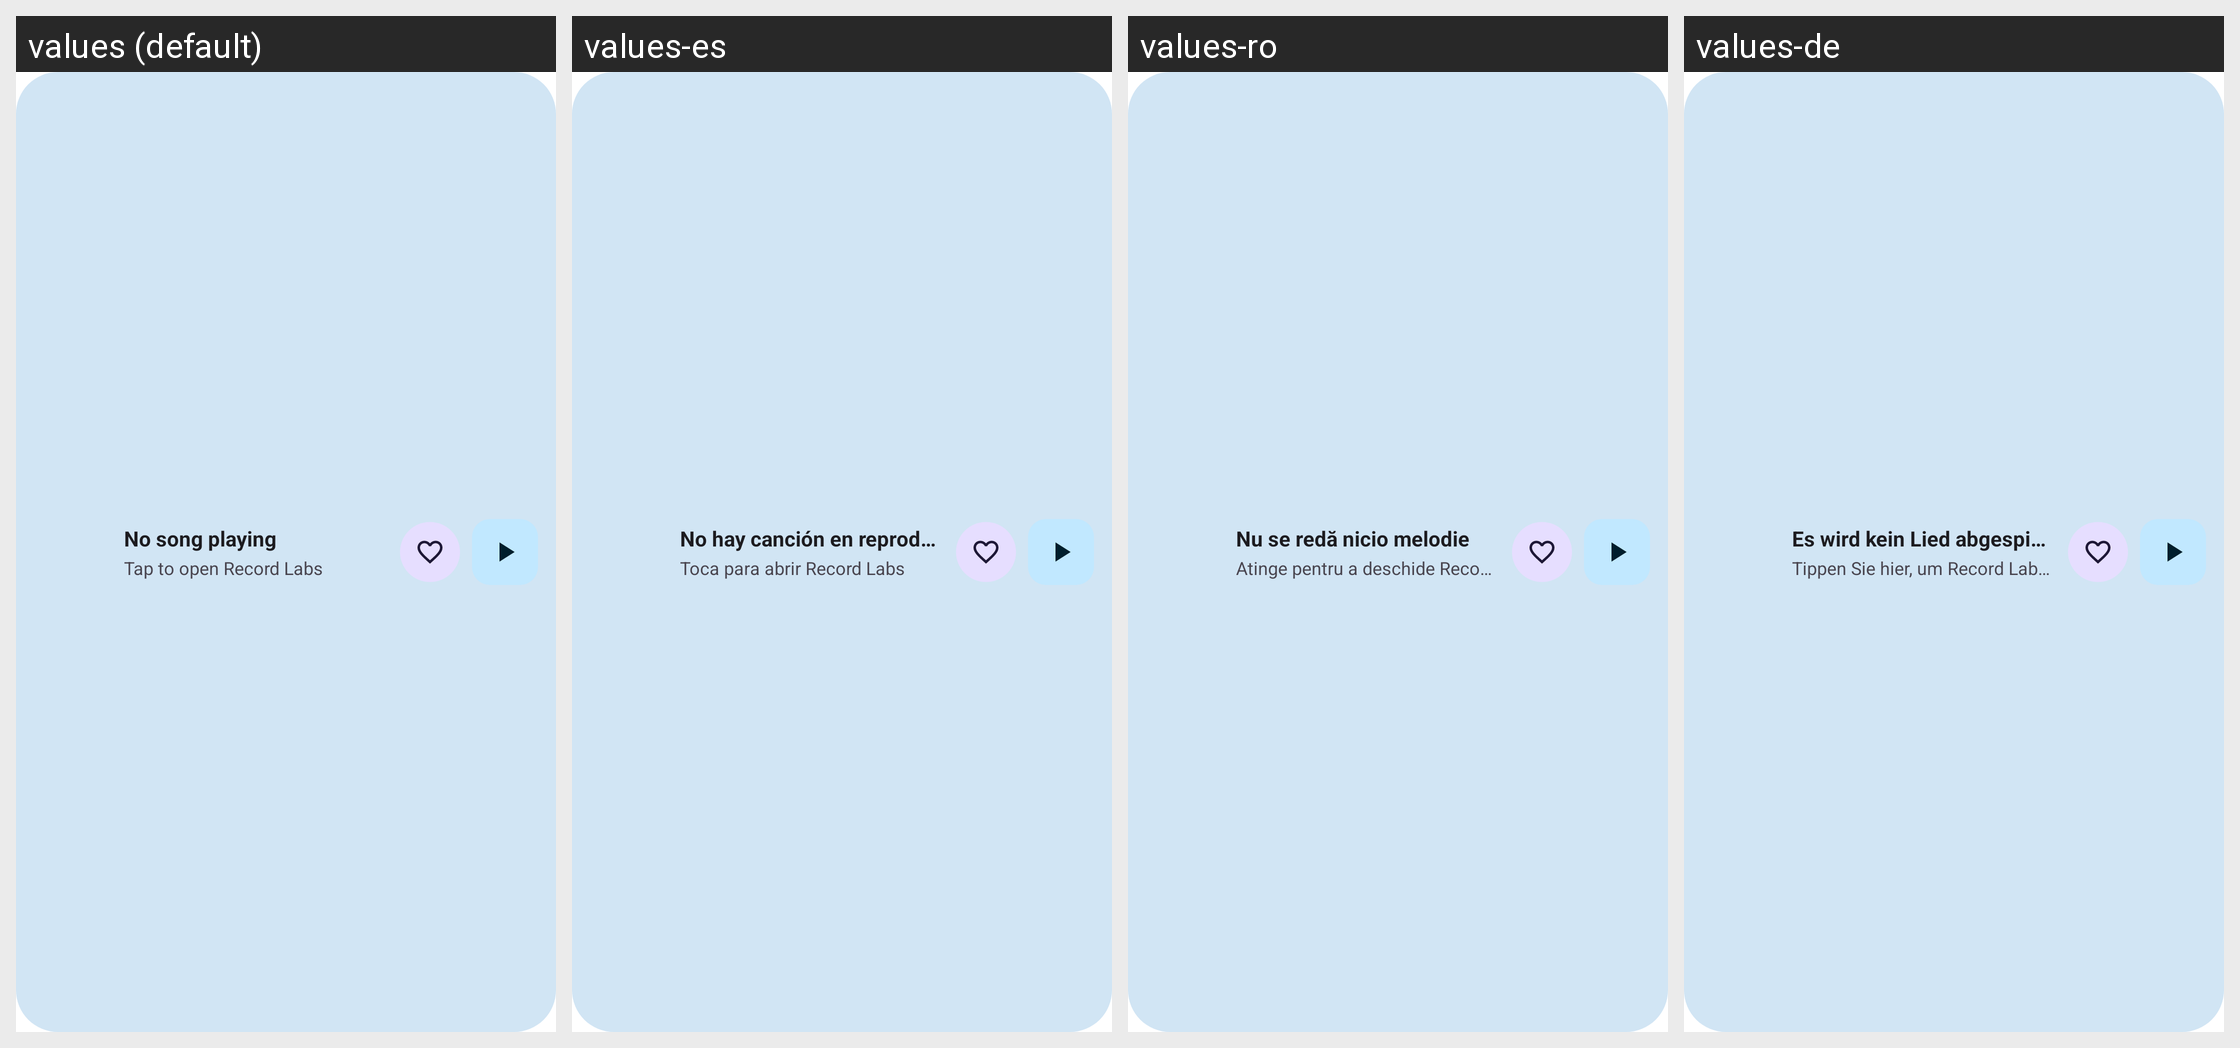

Translations of the strings shown on this Android screen, per locale in the grid:
Android screen res/layout/widget_compact_wide.xml rendered under 4 locales, left to right: values (default), values-es, values-ro, values-de. Device: Nexus 5 (rendered at 1080×1920; each locale shown at half size, 540×960, under a caption strip naming it); theme Theme.RecordLabs.
Other locales in the repository, not shown: values-ar, values-be, values-bg, values-bn, values-bs, values-ca, values-cs, values-el, values-en-rCA, values-es-rUS, values-et, values-eu, values-fa, values-fi, values-fil, values-fr, values-gl, values-hr, values-hu, values-in, values-it, values-iw, values-ja, values-ko, values-lt, values-ml, values-ms, values-nb-rNO, values-nl, values-nn, values-pa, values-pl, values-pt, values-pt-rBR, values-ru, values-sk, values-sl, values-sq, values-ta, values-te, values-th, values-tr, values-uk, values-vi, values-zh-rCN, values-zh-rTW.
Strings drawn on this screen, with the default value and each locale's value (text and hints the layout hard-codes, and strings that could not be matched under every locale, appear in the picture but are not listed):

not_playing
  values: No song playing
  values-es: No hay canción en reproducción
  values-ro: Nu se redă nicio melodie
  values-de: Es wird kein Lied abgespielt

tap_to_play
  values: Tap to open Record Labs
  values-es: Toca para abrir Record Labs
  values-ro: Atinge pentru a deschide Record Labs
  values-de: Tippen Sie hier, um Record Labs zu öffnen
